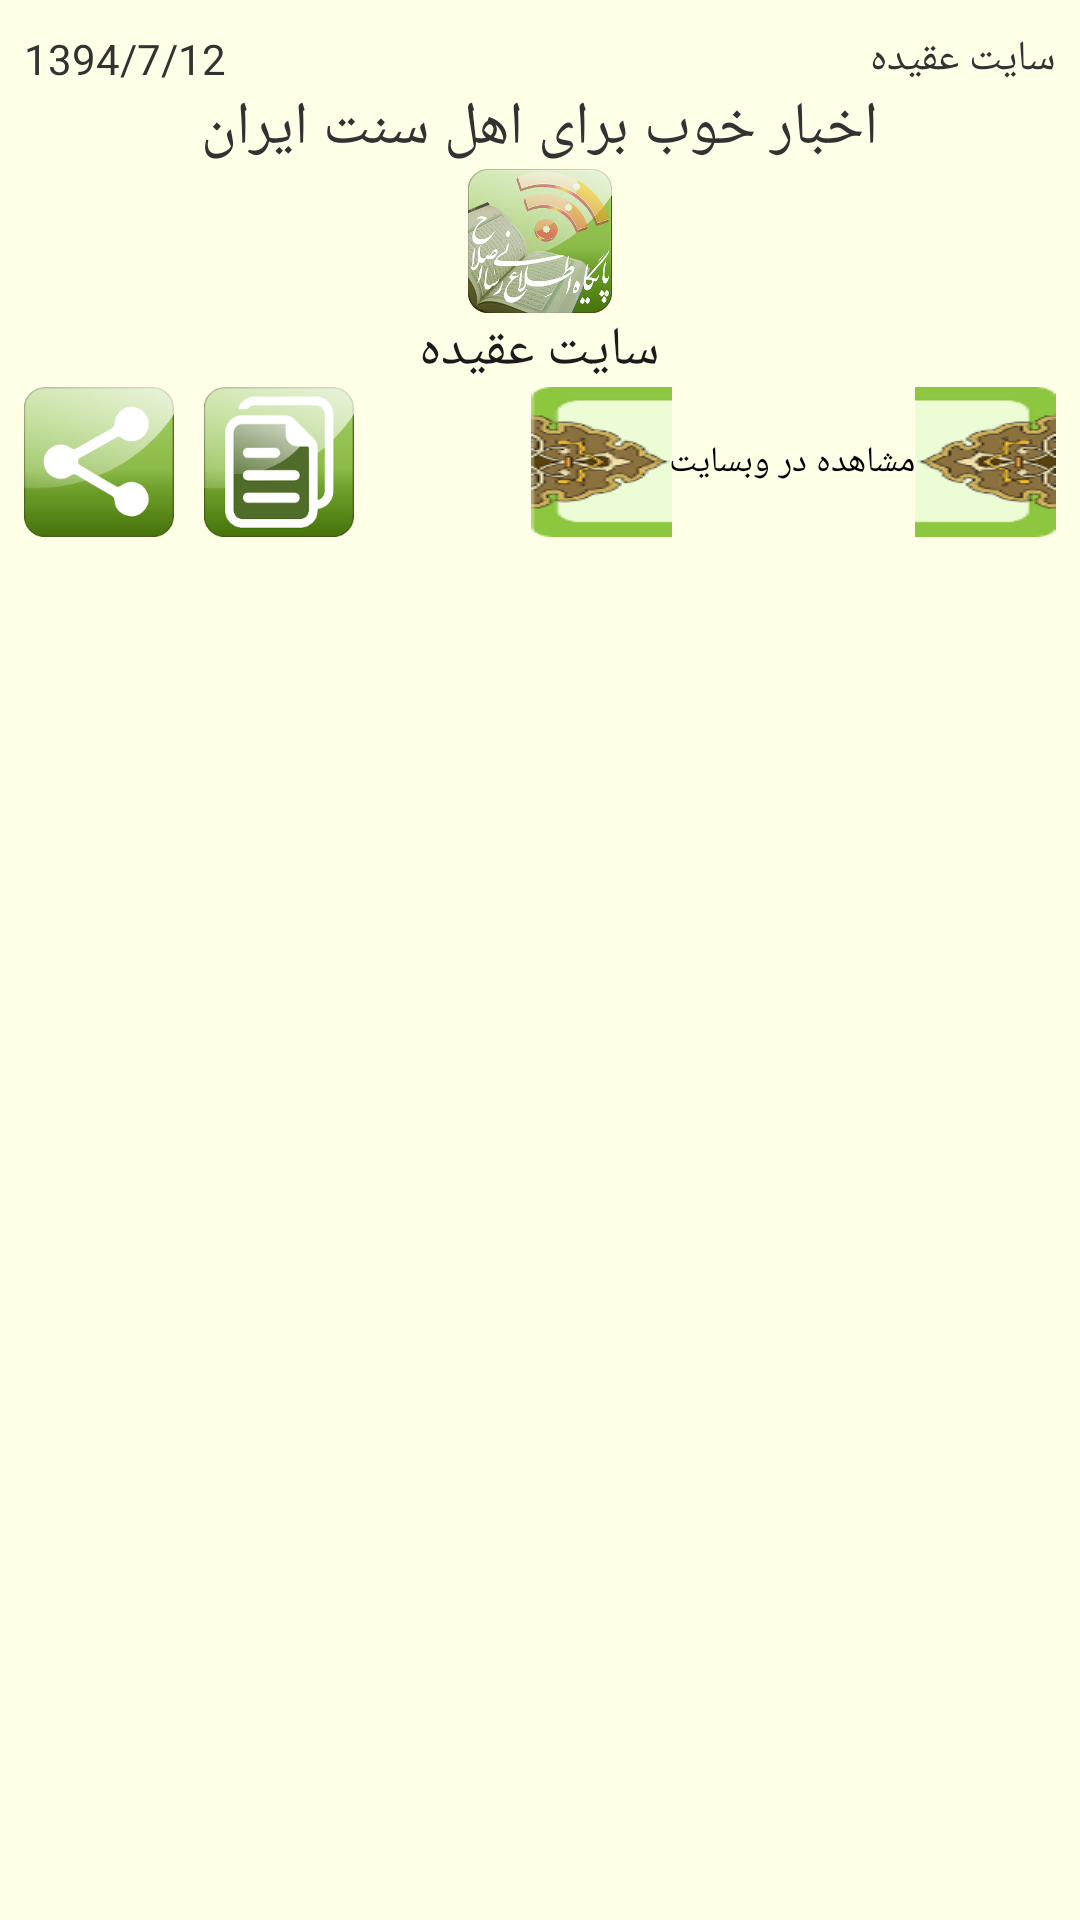

Android layout source for this screen:
<!-- AndroidManifest.xml: application theme AppBaseTheme -->
<!-- res/layout/activity_article.xml -->
<ScrollView xmlns:android="http://schemas.android.com/apk/res/android"
	    xmlns:tools="http://schemas.android.com/tools"
        android:layout_width="fill_parent"
        android:layout_height="fill_parent"
	    android:background="#FFFFE7" >
	<RelativeLayout 	    
	    android:id="@+id/mainLayout"
	    android:layout_width="match_parent"
	    android:layout_height="wrap_content"
	    android:orientation="vertical"
	    android:paddingBottom="@dimen/activity_vertical_margin"
	    android:paddingLeft="@dimen/activity_horizontal_margin"
	    android:paddingRight="@dimen/activity_horizontal_margin"
	    android:paddingTop="@dimen/activity_vertical_margin"
	    android:scrollbars=""
	    tools:context=".NewsActivity">		    
        
        <LinearLayout
            android:id="@+id/topView"
            android:layout_height="wrap_content"
            android:layout_width="match_parent">      

            <TextView android:id="@+id/dateTxtView"
                android:layout_height="wrap_content"                
                android:layout_width="wrap_content"
                android:text="1394/7/12"
                android:textSize="14sp"
                android:layout_weight="1"/>
            <TextView android:id="@+id/writerTxtView"
                android:layout_height="wrap_content"                
                android:layout_width="wrap_content"
                android:text="سایت عقیده"
                android:textSize="14sp"
                android:gravity="right"
                android:layout_gravity="right"
                android:layout_weight="2"/> 
            
        </LinearLayout>
        
        
        <TextView 
            android:id="@+id/titleTxtView"
            android:layout_below="@id/topView"
            android:layout_centerHorizontal="true"
            android:text="اخبار خوب برای اهل سنت ایران"
            android:textSize="20sp"
            android:layout_height="wrap_content"
            android:layout_width="wrap_content"/>
        <ImageView 
            android:id="@+id/indexImgView"
            android:layout_centerHorizontal="true"
            android:layout_below="@id/titleTxtView"
            android:layout_height="wrap_content"
            android:layout_width="wrap_content"
            android:src="@drawable/ic_launcher"
            android:adjustViewBounds="true"
            />
        <TextView 
            android:id="@+id/maintextTxtView"
            android:layout_below="@id/indexImgView"
            android:layout_centerHorizontal="true"
            android:text="سایت عقیده"
            android:textSize="18sp"
            android:textColor="#1b1b1b"
            android:layout_height="wrap_content"
            android:layout_width="wrap_content"/>  
            
        <RelativeLayout
            android:id="@+id/bottomView"
            android:layout_below="@id/maintextTxtView"
            android:layout_height="wrap_content"
            android:layout_width="wrap_content">
            <Button android:id="@+id/pageLinkButton"
                android:text="مشاهده در وبسایت"
				android:layout_alignParentRight="true"
                android:textSize="12sp"
                android:layout_height="50dp"
                android:layout_width="wrap_content"
                android:background="@drawable/button_background"/>
            <Button 
                android:id="@+id/shareButton"
                android:layout_alignParentLeft="true"
                android:layout_width="50dp"
                android:layout_height="50dp"
                android:background="@drawable/share_button"/>
            <Button 
                android:id="@+id/copyButton"
				android:layout_toRightOf="@id/shareButton"
                android:layout_width="50dp"
                android:layout_height="50dp"            
                android:layout_marginLeft="10dp"
                android:background="@drawable/copy_button"/>
            
        </RelativeLayout>

	</RelativeLayout>
</ScrollView>
<!-- resources referenced by this layout -->
<resources>
  <dimen name="activity_horizontal_margin">8dp</dimen>
  <dimen name="activity_vertical_margin">10dp</dimen>
  <!-- drawable copy_button (drawable) -->
  <selector xmlns:android="http://schemas.android.com/apk/res/android">
  
  	<item android:state_pressed="false">
      	<bitmap xmlns:android="http://schemas.android.com/apk/res/android"
  	        android:src="@drawable/copy_icon"/>
      </item>
  
  	<item android:state_pressed="true">
  	  <bitmap xmlns:android="http://schemas.android.com/apk/res/android"
  	        android:src="@drawable/copy_icon_pressed"/>  
  	</item>
  </selector>
  <!-- drawable ic_launcher: png bitmap (drawable-hdpi, 13954 bytes) -->
  <!-- drawable share_button (drawable) -->
  <selector xmlns:android="http://schemas.android.com/apk/res/android">
  
  	<item android:state_pressed="false">
      	<bitmap xmlns:android="http://schemas.android.com/apk/res/android"
  	        android:src="@drawable/share_icon"/>
      </item>
  
  	<item android:state_pressed="true">
  	  <bitmap xmlns:android="http://schemas.android.com/apk/res/android"
  	        android:src="@drawable/share_icon_pressed"/>  
  	</item>
  </selector>
  <style name="AppBaseTheme" parent="android:Theme.Light">
          
      </style>
  <!-- drawable copy_icon: png bitmap (drawable, 21956 bytes) -->
  <!-- drawable copy_icon_pressed: png bitmap (drawable, 20914 bytes) -->
  <!-- drawable share_icon: png bitmap (drawable, 20887 bytes) -->
  <!-- drawable share_icon_pressed: png bitmap (drawable, 20181 bytes) -->
</resources>
